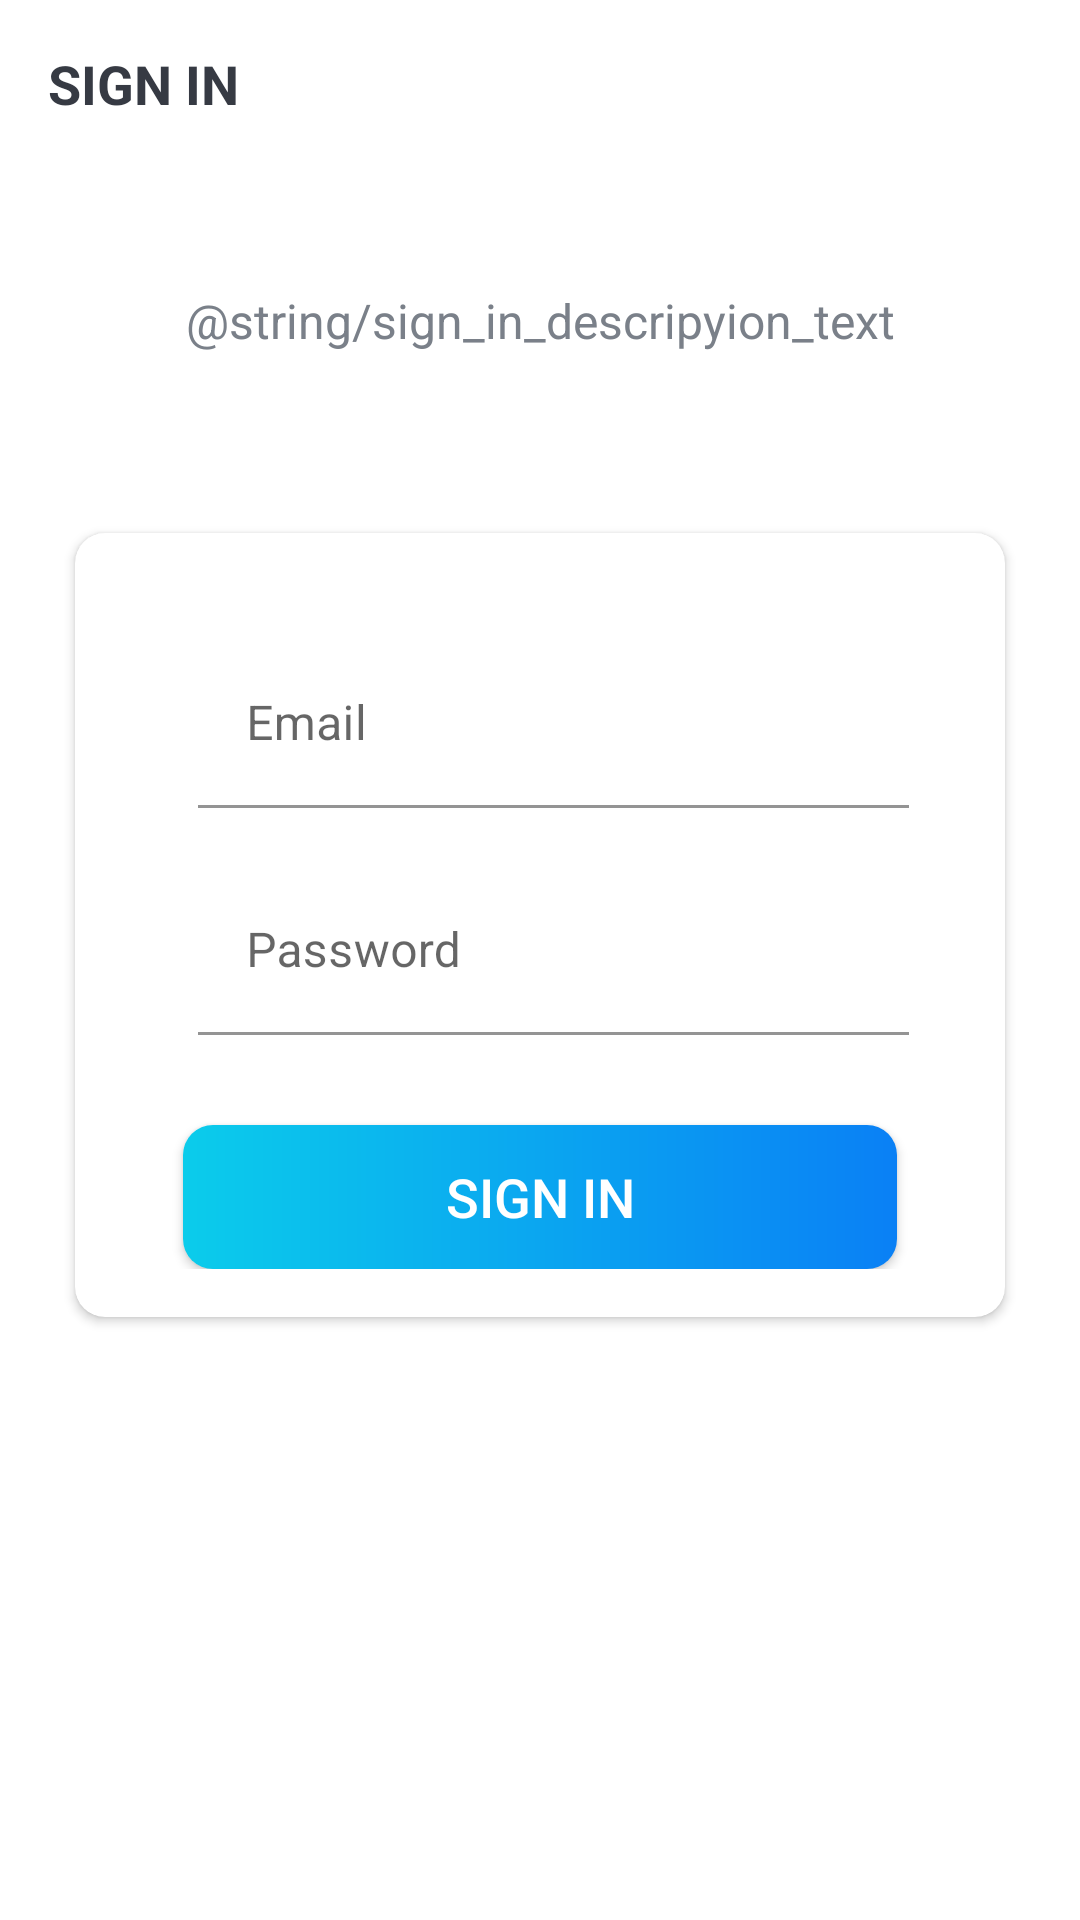

The Android layout XML behind this screen, and the referenced resources:
<!-- AndroidManifest.xml: activity theme AppTheme.NoActionNar -->
<!-- res/layout/activity_sign_in.xml -->
<?xml version="1.0" encoding="utf-8"?>
<LinearLayout xmlns:android="http://schemas.android.com/apk/res/android"
    xmlns:app="http://schemas.android.com/apk/res-auto"
    xmlns:tools="http://schemas.android.com/tools"
    android:layout_width="match_parent"
    android:layout_height="match_parent"
    android:orientation="vertical"
    android:background="@drawable/ic_background"
    tools:context=".activities.SignInActivity">
    <androidx.appcompat.widget.Toolbar
        android:id="@+id/toolbar_sign_in_activity"
        android:layout_width="match_parent"
        android:layout_height="?attr/actionBarSize">
        <TextView
            android:id="@+id/tv_title_sign_in"
            android:layout_width="match_parent"
            android:layout_height="match_parent"
            android:gravity="center_vertical"
            android:text="@string/sign_in"
            android:textColor="@color/primary_text_color"
            android:textSize="@dimen/toolbar_title_text_size"
            android:textStyle="bold"/>
    </androidx.appcompat.widget.Toolbar>
    <LinearLayout
        android:layout_width="match_parent"
        android:layout_height="match_parent"
        android:layout_gravity="center"
        android:layout_marginTop="@dimen/authentication_screen_content_marginTop"
        android:orientation="vertical">
        <TextView
            android:layout_width="match_parent"
            android:layout_height="wrap_content"
            android:layout_marginStart="@dimen/authentication_screen_marginStartEnd"
            android:layout_marginEnd="@dimen/authentication_screen_marginStartEnd"
            android:gravity="center"
            android:text="@string/sign_in_descripyion_text"
            android:textColor="@color/secondary_text_color"
            android:textSize="@dimen/authentication_description_text_size"/>
        <androidx.cardview.widget.CardView
            android:layout_width="match_parent"
            android:layout_height="wrap_content"
            android:layout_marginStart="@dimen/authentication_screen_marginStartEnd"
            android:layout_marginTop="@dimen/authentication_screen_card_view_marginTop"
            android:layout_marginEnd="@dimen/authentication_screen_marginStartEnd"
            android:elevation="@dimen/card_view_elevation"
            app:cardCornerRadius="@dimen/card_view_corner_radius">
            <LinearLayout
                android:layout_width="match_parent"
                android:layout_height="wrap_content"
                android:orientation="vertical"
                android:padding="@dimen/card_view_layout_content_padding">

                <com.google.android.material.textfield.TextInputLayout
                    android:layout_width="match_parent"
                    android:layout_height="wrap_content"
                    app:boxBackgroundColor="@android:color/transparent"
                    android:background="@android:color/transparent"
                    android:layout_marginStart="@dimen/authentication_screen_marginStartEnd"
                    android:layout_marginEnd="@dimen/authentication_screen_til_marginStartEnd"
                    android:layout_marginTop="@dimen/authentication_screen_til_marginTop">
                    <androidx.appcompat.widget.AppCompatEditText
                        android:id="@+id/et_mail_sign_in"
                        android:layout_width="match_parent"
                        android:layout_height="wrap_content"
                        android:hint="@string/email"
                        android:inputType="textEmailAddress"
                        android:textSize="@dimen/et_text_size"/>
                </com.google.android.material.textfield.TextInputLayout>

                <com.google.android.material.textfield.TextInputLayout
                    android:layout_width="match_parent"
                    android:layout_height="wrap_content"
                    app:boxBackgroundColor="@android:color/transparent"
                    android:background="@android:color/transparent"
                    android:layout_marginStart="@dimen/authentication_screen_marginStartEnd"
                    android:layout_marginEnd="@dimen/authentication_screen_til_marginStartEnd"
                    android:layout_marginTop="@dimen/authentication_screen_til_marginTop">
                    <androidx.appcompat.widget.AppCompatEditText
                        android:id="@+id/et_password_sign_in"
                        android:layout_width="match_parent"
                        android:layout_height="wrap_content"
                        android:hint="@string/password"
                        android:inputType="textPassword"
                        android:textSize="@dimen/et_text_size"/>
                </com.google.android.material.textfield.TextInputLayout>


                <Button
                    android:id="@+id/btn_sign_in"
                    android:layout_width="match_parent"
                    android:layout_height="wrap_content"
                    android:layout_gravity="center"
                    android:layout_marginStart="@dimen/btn_marginStartEnd"
                    android:layout_marginTop="@dimen/sign_up_screen_btn_marginTop"
                    android:layout_marginEnd="@dimen/btn_marginStartEnd"
                    android:background="@drawable/shape_button_rounded"
                    app:backgroundTint="@null"
                    android:foreground="?attr/selectableItemBackground"
                    android:gravity="center"
                    android:paddingTop="@dimen/btn_paddingTopBottom"
                    android:paddingBottom="@dimen/btn_paddingTopBottom"
                    android:text="@string/sign_in"
                    android:textColor="@android:color/white"
                    android:textSize="@dimen/btn_text_size"/>
            </LinearLayout>

        </androidx.cardview.widget.CardView>
    </LinearLayout>
</LinearLayout>
<!-- resources referenced by this layout -->
<resources>
  <color name="primary_text_color">#363A43</color>
  <color name="secondary_text_color">#7A8089</color>
  <dimen name="authentication_description_text_size">16sp</dimen>
  <dimen name="authentication_screen_card_view_marginTop">60dp</dimen>
  <dimen name="authentication_screen_content_marginTop">40dp</dimen>
  <dimen name="authentication_screen_marginStartEnd">25dp</dimen>
  <dimen name="authentication_screen_til_marginStartEnd">16dp</dimen>
  <dimen name="authentication_screen_til_marginTop">20dp</dimen>
  <dimen name="btn_marginStartEnd">20dp</dimen>
  <dimen name="btn_paddingTopBottom">8dp</dimen>
  <dimen name="btn_text_size">18sp</dimen>
  <dimen name="card_view_corner_radius">10dp</dimen>
  <dimen name="card_view_elevation">10dp</dimen>
  <dimen name="card_view_layout_content_padding">16dp</dimen>
  <dimen name="et_text_size">16sp</dimen>
  <dimen name="sign_up_screen_btn_marginTop">30dp</dimen>
  <dimen name="toolbar_title_text_size">18sp</dimen>
  <!-- drawable shape_button_rounded (drawable) -->
  <?xml version="1.0" encoding="utf-8"?>
  <shape xmlns:android="http://schemas.android.com/apk/res/android"
      android:shape="rectangle">
      <gradient android:angle="360"
          android:endColor="#0A80F5"
          android:startColor="#0BCCEB"
          android:type="linear"
          ></gradient>
      <corners android:radius="10dp"></corners>
  </shape>
  <string name="email">Email</string>
  <string name="password">Password</string>
  <string name="sign_in">SIGN IN</string>
  <style name="AppTheme.NoActionNar">
          <item name="windowActionBar">false</item>
          <item name="windowNoTitle">true</item>
      </style>
</resources>
